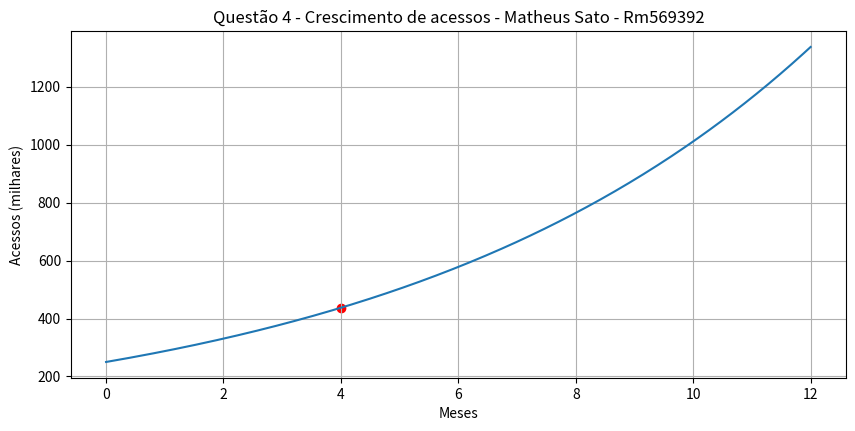

The matplotlib source for this figure:
import numpy as np
import matplotlib.pyplot as plt
 
 #Questão 4 - Crescimento de acessos em uma plataforma educacional

x = np.linspace(0, 12, 300)
A = 250*(1.15**x)
 
x_ponto = 4
A_ponto = 250*(1.15**x_ponto)
 
plt.figure(figsize=(10,4.5))
plt.plot(x, A)
plt.scatter([x_ponto], [A_ponto], color='red')
plt.xlabel("Meses")
plt.ylabel("Acessos (milhares)")
plt.title("Questão 4 - Crescimento de acessos - Matheus Sato - Rm569392")
plt.grid(True)
plt.show()
